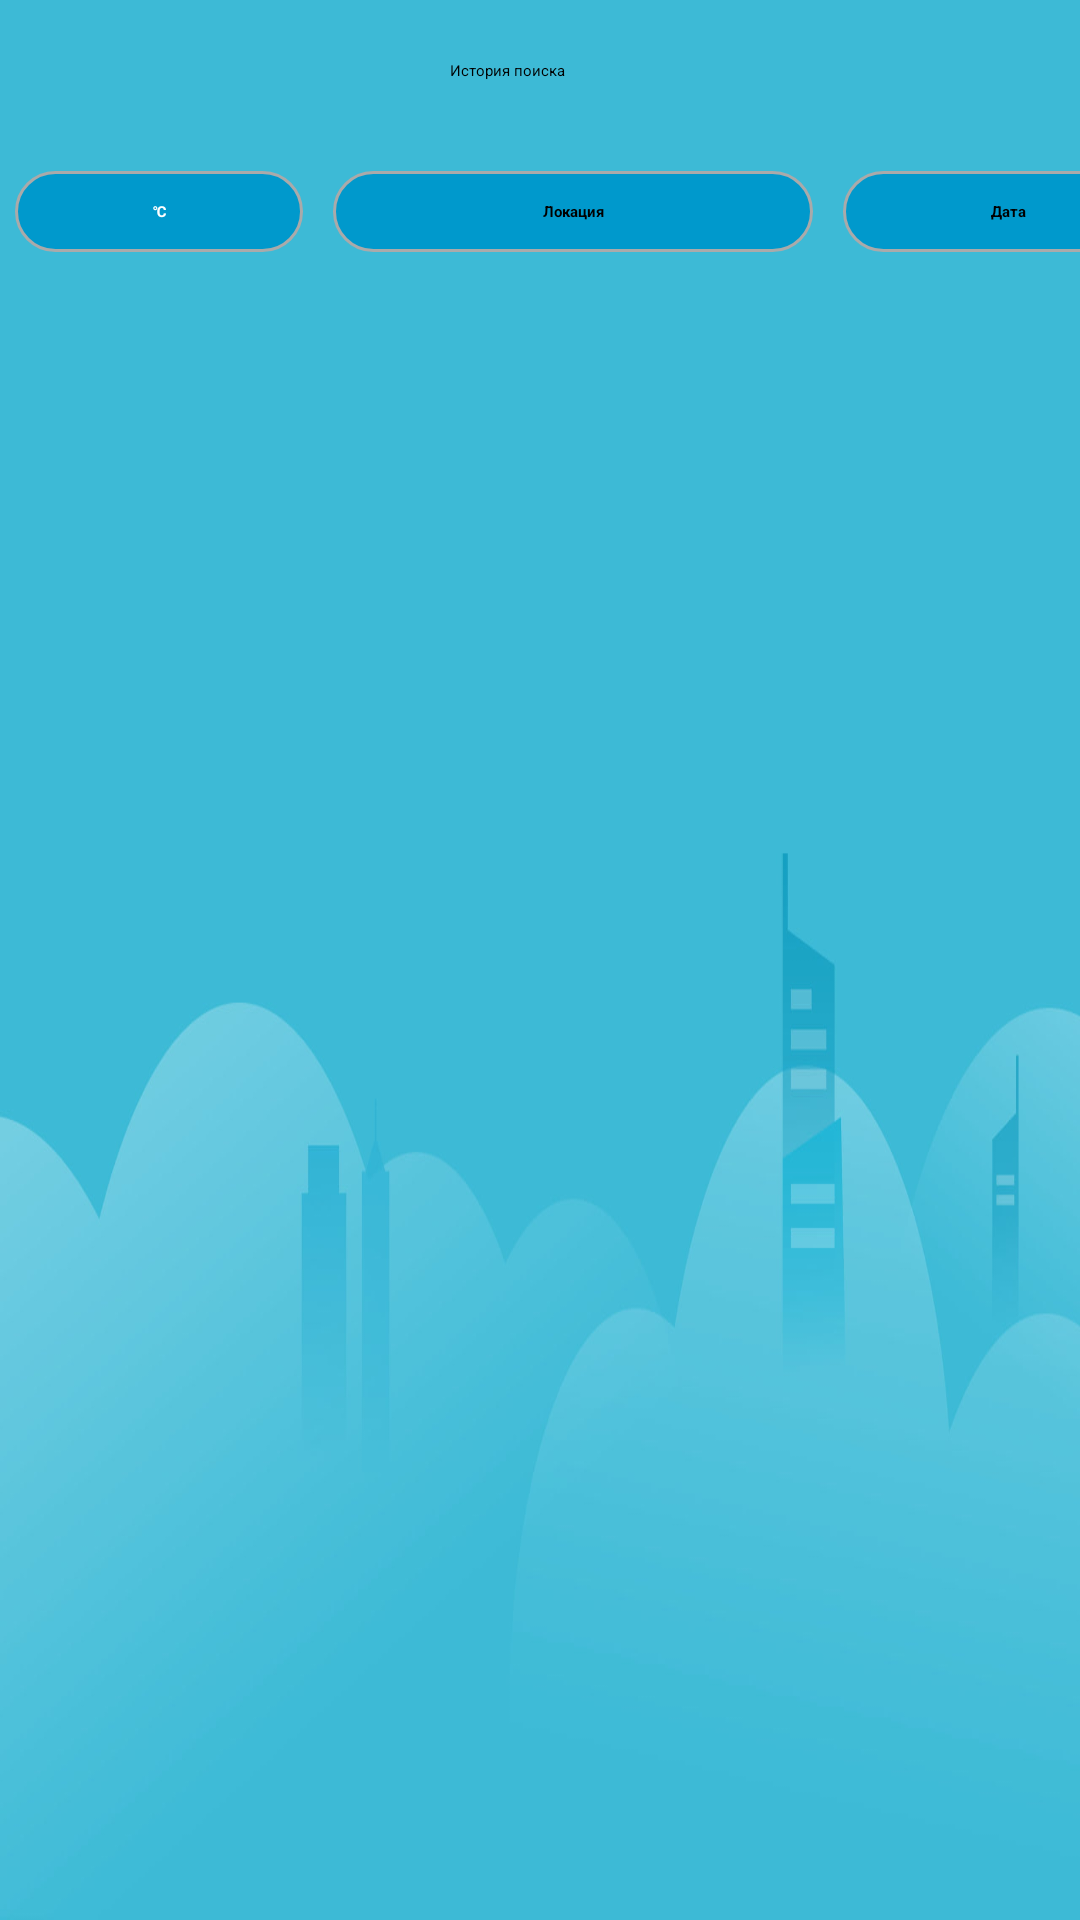

Android layout source for this screen:
<!-- AndroidManifest.xml: application theme Theme.WeatherApp2 -->
<!-- res/layout/activity_user.xml -->
<?xml version="1.0" encoding="utf-8"?>
<LinearLayout xmlns:android="http://schemas.android.com/apk/res/android"
    xmlns:app="http://schemas.android.com/apk/res-auto"
    xmlns:tools="http://schemas.android.com/tools"
    android:layout_width="match_parent"
    android:layout_height="match_parent"
    android:background="@drawable/img_12"
    tools:context=".UserActivity"
    android:orientation="vertical">

    <RelativeLayout
        android:id="@+id/constraintLayout"
        android:layout_width="match_parent"
        android:layout_height="wrap_content"
        tools:ignore="MissingConstraints">

        <ImageView
            android:id="@+id/button_Back"
            android:layout_width="wrap_content"
            android:layout_height="wrap_content"
            android:layout_marginStart="20dp"
            android:layout_marginTop="20dp"
            android:src="@drawable/back"
            app:layout_constraintStart_toStartOf="parent"
            app:layout_constraintTop_toTopOf="parent"
            tools:ignore="MissingConstraints"/>

        <TextView
            style="@style/text_min"
            android:layout_width="wrap_content"
            android:layout_height="wrap_content"
            android:layout_marginStart="150dp"
            android:text="История поиска"
            android:layout_marginTop="20dp"
            app:layout_constraintBottom_toBottomOf="@+id/button_Back"
            app:layout_constraintStart_toEndOf="@+id/button_Back"
            app:layout_constraintTop_toTopOf="@+id/button_Back" />

    </RelativeLayout>

    <LinearLayout
        android:id="@+id/constraintLayout2"
        android:layout_width="match_parent"
        android:layout_height="match_parent"
        app:layout_constraintTop_toBottomOf="@+id/constraintLayout"
        tools:ignore="MissingConstraints"
        android:orientation="vertical">

        <TableLayout
            android:id="@+id/table"
            android:layout_width="match_parent"
            android:layout_height="wrap_content"
            android:layout_marginTop="30dp"
            tools:ignore="MissingConstraints">

            <TableRow
                android:id="@+id/tableRowTitle"
                android:layout_width="match_parent"
                android:layout_height="wrap_content"
                tools:ignore="UselessParent">

                <TextView
                    style="@style/text_min"
                    android:layout_width="96dp"
                    android:layout_height="wrap_content"
                    android:layout_marginHorizontal="5dp"
                    android:background="@drawable/cirtle"
                    android:gravity="center"
                    android:padding="10dp"
                    android:text="℃"
                    android:textColor="@color/white"
                    android:textStyle="bold" />


                <TextView
                    style="@style/text_min"
                    android:layout_width="160dp"
                    android:layout_height="wrap_content"
                    android:layout_marginHorizontal="5dp"
                    android:background="@drawable/cirtle"
                    android:gravity="center"
                    android:padding="10dp"
                    android:text="Локация"
                    android:textStyle="bold" />

                <TextView
                    style="@style/text_min"
                    android:layout_width="110dp"
                    android:layout_height="wrap_content"
                    android:layout_marginHorizontal="5dp"
                    android:background="@drawable/cirtle"
                    android:gravity="center"
                    android:padding="10dp"
                    android:text="Дата"
                    android:textStyle="bold" />

            </TableRow>

        </TableLayout>

        <androidx.recyclerview.widget.RecyclerView
            android:id="@+id/recycler"
            android:layout_width="match_parent"
            android:layout_height="match_parent"
            android:visibility="visible"
            android:layout_marginTop="10dp"
            app:layout_constraintBottom_toBottomOf="parent"
            app:layout_constraintTop_toBottomOf="@+id/table"
            tools:ignore="MissingConstraints" />

    </LinearLayout>

</LinearLayout>
<!-- resources referenced by this layout -->
<resources>
  <!-- drawable cirtle (drawable) -->
  <?xml version="1.0" encoding="utf-8"?>
  <selector xmlns:android="http://schemas.android.com/apk/res/android">
  
      
      <item android:state_enabled="true" android:state_focused="true">
          <shape android:shape="rectangle">
              <solid android:color="@android:color/holo_blue_dark" />
              <corners android:radius="15dp" />
              <stroke android:width="1dp" android:color="@android:color/holo_blue_dark" />
          </shape>
      </item>
  
      
      <item android:state_enabled="true">
          <shape android:shape="rectangle">
              <corners android:radius="15dp" />
              <solid android:color="@android:color/holo_blue_dark" />
              <stroke android:width="1dp" android:color="@android:color/darker_gray" />
          </shape>
      </item>
  
  </selector>
  <!-- drawable img_12: png bitmap (drawable, 202268 bytes) -->
  <style name="Theme.WeatherApp2" parent="@style/Theme.MaterialComponents.DayNight.NoActionBar">
          
          <item name="colorPrimary">@color/purple_200</item>
          <item name="colorPrimaryVariant">@color/purple_700</item>
          <item name="colorOnPrimary">@color/black</item>
          
          <item name="colorSecondary">@color/teal_200</item>
          <item name="colorSecondaryVariant">@color/teal_200</item>
          <item name="colorOnSecondary">@color/black</item>
          
          <item name="android:statusBarColor">?attr/colorPrimaryVariant</item>
          
      </style>
  <!-- not gathered from this repository: default colours our renderer supplied (Android Studio template values) -->
  <color name="purple_200">#FFBB86FC</color>
  <color name="purple_700">#FF3700B3</color>
  <color name="teal_200">#FF03DAC5</color>
  <color name="black">#FF000000</color>
  <color name="white">#FFFFFFFF</color>
</resources>
